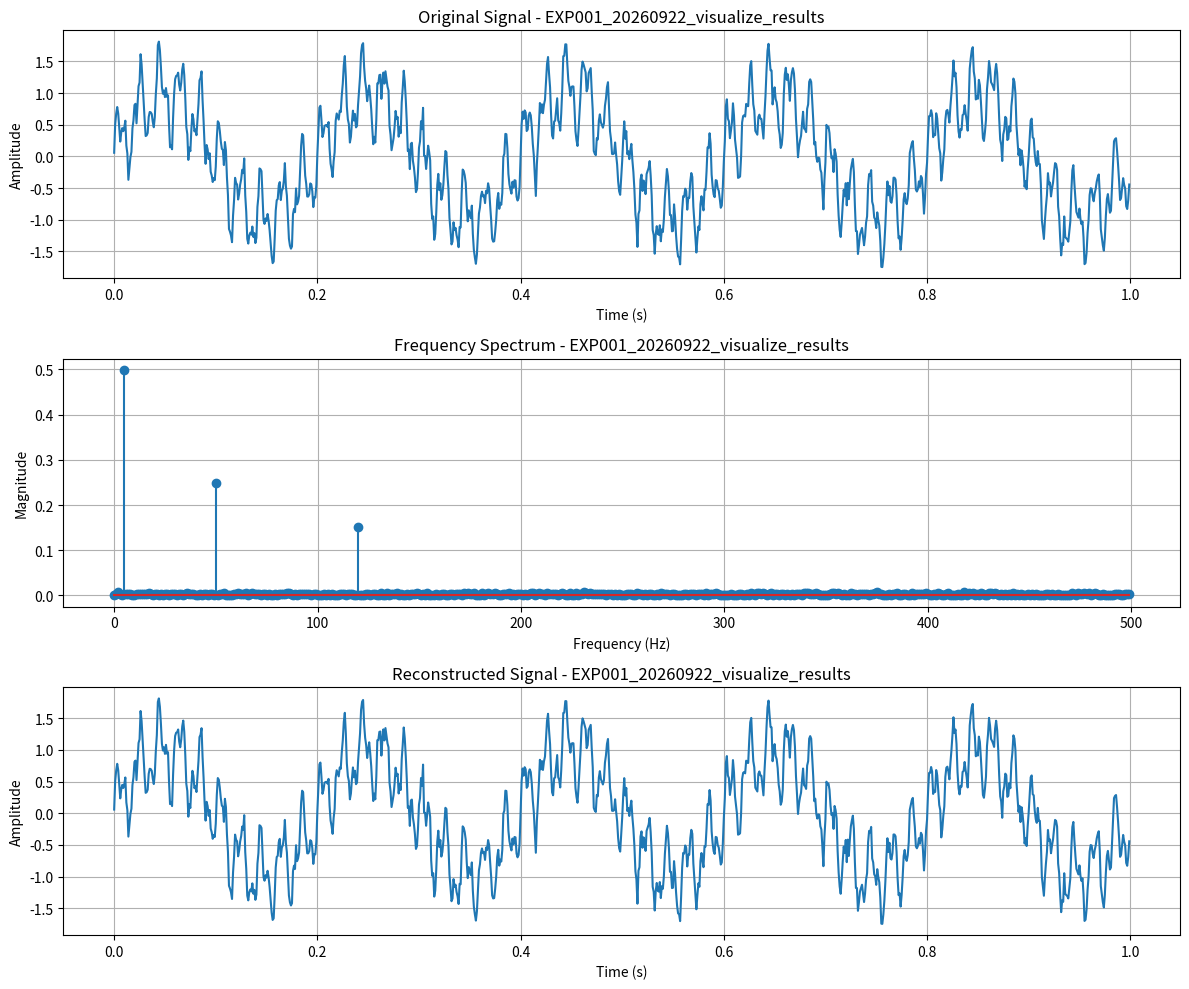

Write the Python code that produced this figure.
#!/usr/bin/env python
# -*- coding: utf-8 -*-

"""
FFT and IFFT Visualization Example.

This script demonstrates the usage of Fast Fourier Transform (FFT) and 
Inverse Fast Fourier Transform (IFFT) through a practical example.
It generates a signal composed of multiple sine waves, performs FFT to 
analyze the frequency components, and then reconstructs the signal using IFFT.
"""

import numpy as np
import matplotlib.pyplot as plt
from datetime import datetime
import os

def generate_signal(t, frequencies, amplitudes):
    """
    Generate a composite signal from multiple sine waves.
    
    Args:
        t (numpy.ndarray): Time array.
        frequencies (list): List of frequencies in Hz for each component.
        amplitudes (list): List of amplitudes for each component.
    
    Returns:
        numpy.ndarray: The composite signal.
    """
    signal = np.zeros_like(t)
    for freq, amp in zip(frequencies, amplitudes):
        signal += amp * np.sin(2 * np.pi * freq * t)
    return signal

def perform_fft(signal, sampling_rate):
    """
    Perform Fast Fourier Transform on a signal.
    
    Args:
        signal (numpy.ndarray): Input signal to transform.
        sampling_rate (float): Sampling rate of the signal in Hz.
    
    Returns:
        tuple: Frequency array and FFT magnitude.
    """
    n = len(signal)
    fft_result = np.fft.fft(signal)
    magnitude = np.abs(fft_result) / n  # Normalize
    
    # For real signals, the FFT is symmetric, so we take only the first half
    magnitude = magnitude[:n//2]
    
    # Calculate corresponding frequencies
    freq = np.fft.fftfreq(n, d=1/sampling_rate)[:n//2]
    
    return freq, magnitude

def perform_ifft(fft_result):
    """
    Perform Inverse Fast Fourier Transform.
    
    Args:
        fft_result (numpy.ndarray): FFT result to transform back.
    
    Returns:
        numpy.ndarray: Time-domain signal.
    """
    return np.fft.ifft(fft_result).real

def visualize_results(t, original_signal, reconstructed_signal, freq, magnitude, experiment_id):
    """
    Visualize the original signal, FFT results, and reconstructed signal.
    
    Args:
        t (numpy.ndarray): Time array.
        original_signal (numpy.ndarray): Original time-domain signal.
        reconstructed_signal (numpy.ndarray): Reconstructed signal after IFFT.
        freq (numpy.ndarray): Frequency array.
        magnitude (numpy.ndarray): FFT magnitude.
        experiment_id (str): Identifier for the experiment.
    
    Returns:
        None
    """
    fig, axs = plt.subplots(3, 1, figsize=(12, 10))
    
    # Plot original signal
    axs[0].plot(t, original_signal)
    axs[0].set_title(f'Original Signal - {experiment_id}')
    axs[0].set_xlabel('Time (s)')
    axs[0].set_ylabel('Amplitude')
    axs[0].grid(True)
    
    # Plot frequency spectrum (fixed stem function call)
    axs[1].stem(freq, magnitude)
    axs[1].set_title(f'Frequency Spectrum - {experiment_id}')
    axs[1].set_xlabel('Frequency (Hz)')
    axs[1].set_ylabel('Magnitude')
    axs[1].grid(True)
    
    # Plot reconstructed signal
    axs[2].plot(t, reconstructed_signal)
    axs[2].set_title(f'Reconstructed Signal - {experiment_id}')
    axs[2].set_xlabel('Time (s)')
    axs[2].set_ylabel('Amplitude')
    axs[2].grid(True)
    
    plt.tight_layout()
    
    # Create output directory if it doesn't exist
    os.makedirs('output', exist_ok=True)
    
    # Save the figure with experiment ID and date in the filename
    plt.savefig(f'output/fft_visualization_{experiment_id}.png')
    plt.show()

def main():
    """
    Main function demonstrating FFT and IFFT with visualization.
    
    This function generates a signal, performs FFT, reconstructs the signal with IFFT,
    and visualizes the results.
    """
    # Create experiment ID with date
    date_str = datetime.now().strftime('%Y%m%d')
    experiment_id = f'EXP001_{date_str}_visualize_results'
    
    print(f"Starting FFT/IFFT demonstration - {experiment_id}")
    
    # Parameters
    duration = 1.0  # seconds
    sampling_rate = 1000.0  # Hz
    
    # Create time array
    t = np.linspace(0, duration, int(duration * sampling_rate), endpoint=False)
    
    # Generate a test signal (sum of sines)
    frequencies = [5, 50, 120]  # Hz
    amplitudes = [1.0, 0.5, 0.3]
    original_signal = generate_signal(t, frequencies, amplitudes)
    
    # Add some noise
    noise = np.random.normal(0, 0.1, len(t))
    noisy_signal = original_signal + noise
    
    # Perform FFT
    freq, magnitude = perform_fft(noisy_signal, sampling_rate)
    
    # Perform IFFT on the full FFT result
    fft_result = np.fft.fft(noisy_signal)
    reconstructed_signal = perform_ifft(fft_result)
    
    # Visualize results
    visualize_results(t, noisy_signal, reconstructed_signal, freq, magnitude, experiment_id)
    
    # Save results to CSV
    results = np.column_stack((t, original_signal, noisy_signal, reconstructed_signal))
    header = "time,original_signal,noisy_signal,reconstructed_signal"
    np.savetxt(f'output/fft_data_{experiment_id}.csv', results, delimiter=',', header=header)
    
    print(f"FFT/IFFT demonstration completed - {experiment_id}")
    print(f"Results saved to output/fft_data_{experiment_id}.csv")
    print(f"Visualization saved to output/fft_visualization_{experiment_id}.png")

if __name__ == "__main__":
    main()